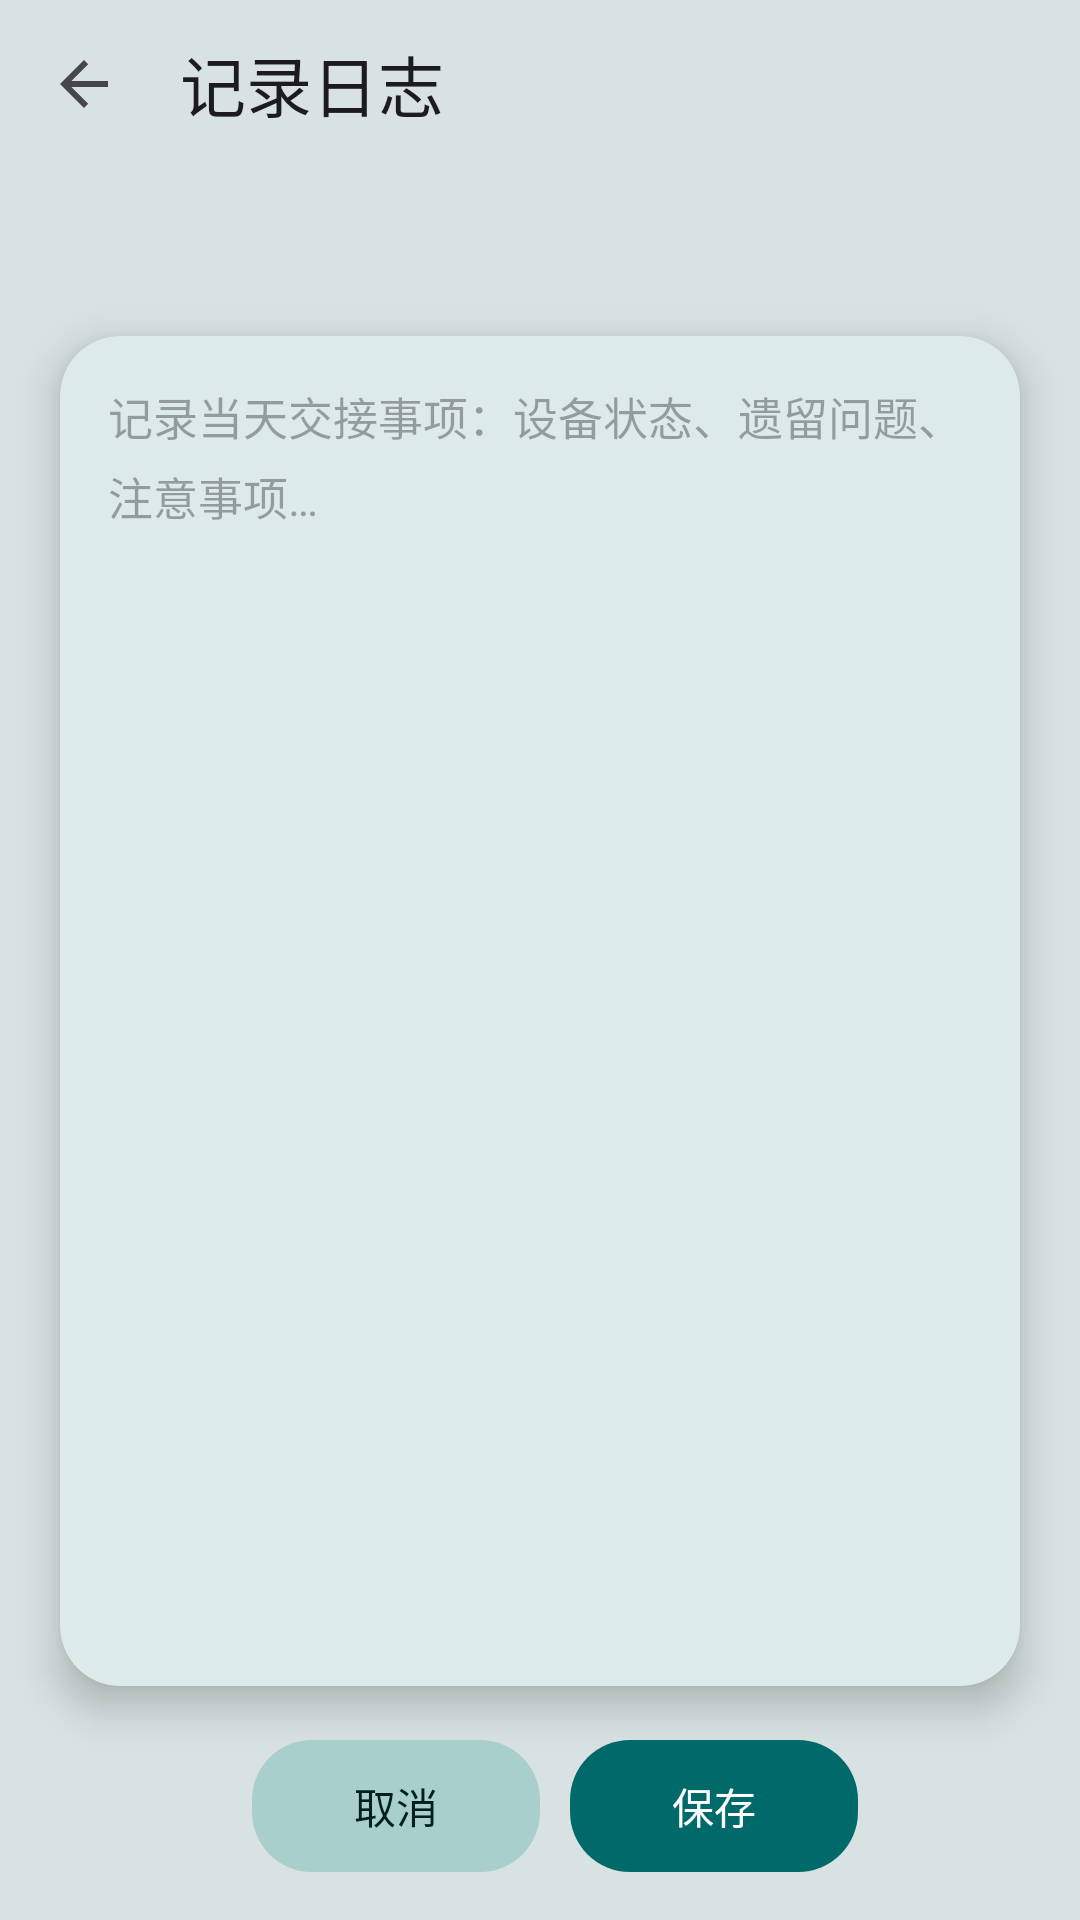

This screen was rendered from an Android layout file. Write that file and the resources it references.
<!-- AndroidManifest.xml: application theme Theme.DutyCall -->
<!-- res/layout/activity_log_edit.xml -->
<?xml version="1.0" encoding="utf-8"?>
<LinearLayout xmlns:android="http://schemas.android.com/apk/res/android"
    xmlns:app="http://schemas.android.com/apk/res-auto"
    android:layout_width="match_parent"
    android:layout_height="match_parent"
    android:orientation="vertical"
    android:clipChildren="false"
    android:clipToPadding="false"
    android:fitsSystemWindows="true">

    <com.google.android.material.appbar.MaterialToolbar
        android:id="@+id/toolbar"
        android:layout_width="match_parent"
        android:layout_height="?attr/actionBarSize"
        android:background="@android:color/transparent"
        app:navigationIcon="?attr/homeAsUpIndicator"
        app:title="记录日志"
        app:titleTextAppearance="@style/TextAppearance.Material3.TitleLarge" />

    <LinearLayout
        android:layout_width="match_parent"
        android:layout_height="0dp"
        android:layout_weight="1"
        android:clipChildren="false"
        android:clipToPadding="false"
        android:orientation="vertical"
        android:paddingHorizontal="20dp"
        android:paddingTop="4dp"
        android:paddingBottom="12dp">

        <TextView
            android:id="@+id/tv_log_date"
            android:layout_width="match_parent"
            android:layout_height="wrap_content"
            android:textColor="?android:attr/textColorSecondary"
            android:textSize="13sp" />

        <TextView
            android:id="@+id/tv_log_person"
            android:layout_width="match_parent"
            android:layout_height="wrap_content"
            android:layout_marginTop="4dp"
            android:textColor="?attr/colorPrimary"
            android:textSize="15sp"
            android:textStyle="bold" />

        <com.google.android.material.card.MaterialCardView
            android:layout_width="match_parent"
            android:layout_height="0dp"
            android:layout_marginTop="10dp"
            android:layout_marginBottom="6dp"
            android:layout_weight="1"
            app:cardBackgroundColor="?attr/colorSurface"
            app:cardCornerRadius="20dp"
            app:cardElevation="8dp"
            app:strokeWidth="0dp">

            <com.google.android.material.textfield.TextInputEditText
                android:id="@+id/et_log_content"
                android:layout_width="match_parent"
                android:layout_height="match_parent"
                android:background="@null"
                android:gravity="top|start"
                android:hint="记录当天交接事项：设备状态、遗留问题、注意事项…"
                android:inputType="textMultiLine"
                android:lineSpacingExtra="5dp"
                android:padding="16dp"
                android:textSize="15sp" />
        </com.google.android.material.card.MaterialCardView>
    </LinearLayout>

    <LinearLayout
        android:layout_width="match_parent"
        android:layout_height="wrap_content"
        android:gravity="center"
        android:orientation="horizontal"
        android:paddingHorizontal="20dp"
        android:paddingBottom="16dp">

        <com.google.android.material.button.MaterialButton
            android:id="@+id/btn_log_delete"
            style="@style/Widget.DutyCall.Button.Destructive"
            android:layout_width="wrap_content"
            android:layout_height="44dp"
            android:minWidth="96dp"
            android:text="删除"
            android:visibility="gone" />

        <com.google.android.material.button.MaterialButton
            android:id="@+id/btn_log_cancel"
            style="@style/Widget.DutyCall.Button.Secondary"
            android:layout_width="wrap_content"
            android:layout_height="44dp"
            android:layout_marginStart="10dp"
            android:minWidth="96dp"
            android:text="取消" />

        <com.google.android.material.button.MaterialButton
            android:id="@+id/btn_log_save"
            style="@style/Widget.DutyCall.Button.Primary"
            android:layout_width="wrap_content"
            android:layout_height="44dp"
            android:layout_marginStart="10dp"
            android:minWidth="96dp"
            android:text="保存" />
    </LinearLayout>

</LinearLayout>
<!-- resources referenced by this layout -->
<resources>
  <style name="Widget.DutyCall.Button.Destructive" parent="Widget.Material3.Button">
          <item name="backgroundTint">@color/destructive_bg</item>
          <item name="android:textColor">?attr/colorError</item>
          <item name="cornerRadius">20dp</item>
          <item name="android:insetTop">0dp</item>
          <item name="android:insetBottom">0dp</item>
      </style>
  <style name="Widget.DutyCall.Button.Primary" parent="Widget.Material3.Button">
          <item name="backgroundTint">@color/action_bg</item>
          <item name="android:textColor">@color/action_text</item>
          <item name="cornerRadius">20dp</item>
          <item name="android:insetTop">0dp</item>
          <item name="android:insetBottom">0dp</item>
      </style>
  <style name="Widget.DutyCall.Button.Secondary" parent="Widget.Material3.Button">
          <item name="backgroundTint">@color/btn_secondary</item>
          <item name="android:textColor">@color/btn_secondary_text</item>
          <item name="cornerRadius">20dp</item>
          <item name="android:insetTop">0dp</item>
          <item name="android:insetBottom">0dp</item>
      </style>
  <color name="destructive_bg">#1FBA1A1A</color>
  <color name="action_bg">#006A6A</color>
  <color name="action_text">#FFFFFF</color>
  <color name="btn_secondary">#A9CFCD</color>
  <color name="btn_secondary_text">#00201F</color>
  <color name="app_bg">#D8E2E2</color>
  <color name="md_primary">#006A6A</color>
  <color name="md_on_primary">#FFFFFF</color>
  <color name="md_primary_container">#6FF7F6</color>
  <color name="md_on_primary_container">#002020</color>
  <color name="md_secondary">#4A6363</color>
  <color name="md_on_secondary">#FFFFFF</color>
  <color name="md_secondary_container">#CCE8E7</color>
  <color name="md_on_secondary_container">#051F1F</color>
  <color name="md_surface">#FAFDFC</color>
  <color name="md_on_surface">#191C1C</color>
  <color name="md_surface_container_lowest">#FFFFFF</color>
  <color name="md_surface_container_low">#F4F8F7</color>
  <color name="md_surface_container">#EEF4F3</color>
  <color name="md_surface_container_high">#E7EFEE</color>
  <color name="md_surface_container_highest">#DFE9E8</color>
  <color name="md_surface_bright">#FAFDFC</color>
  <color name="md_surface_dim">#D4DFDE</color>
  <color name="md_surface_variant">#DAE5E4</color>
  <color name="md_on_surface_variant">#3F4948</color>
  <color name="md_outline">#6F7979</color>
  <color name="md_error">#BA1A1A</color>
  <color name="md_on_error">#FFFFFF</color>
  <color name="md_error_container">#FFDAD6</color>
  <color name="md_on_error_container">#410002</color>
</resources>
